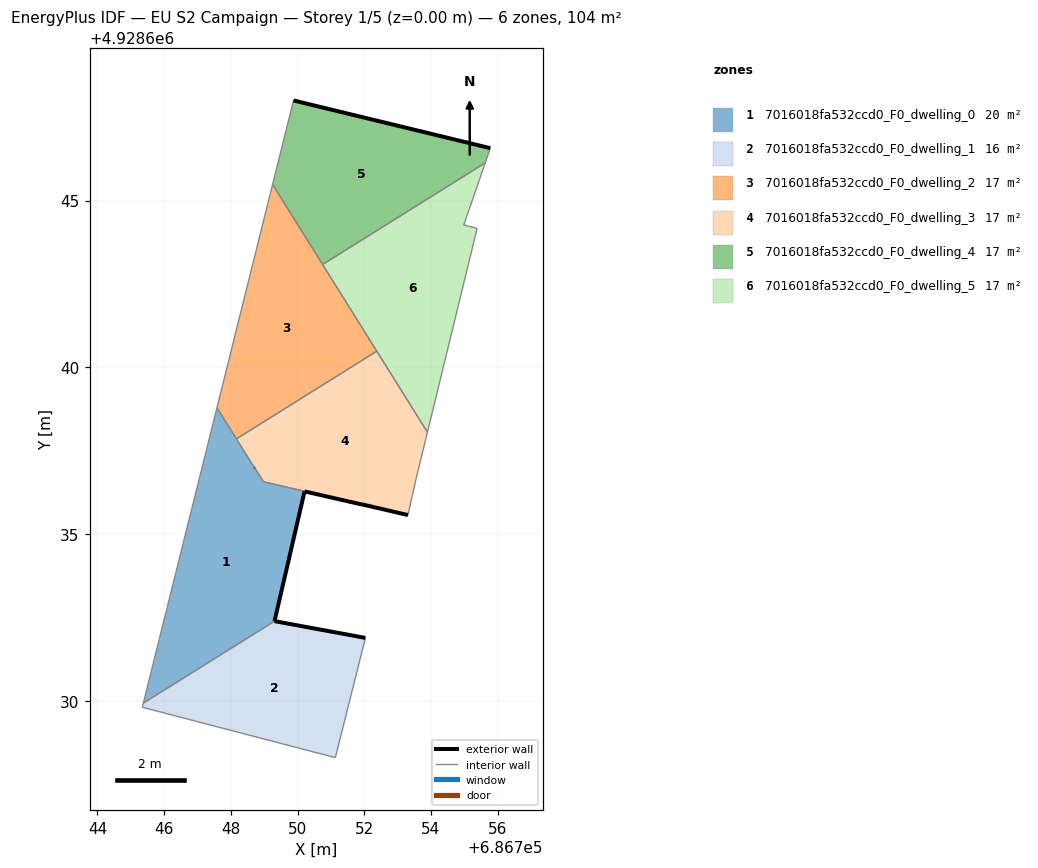
=== STOREY PLAN SPEC (per zone: floor XY polygon, exterior-wall plan segments, windows/doors) ===
zone 1: 7016018fa532ccd0_F0_dwelling_0  (19.8 m²)
  floor: (686749.31, 4928632.39) (686750.21, 4928636.28) (686751.92, 4928635.89) (686748.98, 4928636.57) (686748.71, 4928636.99) (686747.58, 4928638.79) (686745.38, 4928629.93)
  exterior wall: (686751.92, 4928635.89) – (686751.92, 4928635.89)  [0.0 m]
  exterior wall: (686751.92, 4928635.89) – (686750.21, 4928636.28)  [1.8 m]
  exterior wall: (686750.21, 4928636.28) – (686749.31, 4928632.39)  [4.0 m]
  exterior wall: (686748.72, 4928636.99) – (686748.71, 4928636.99)  [0.0 m]
  interior walls: 7
zone 2: 7016018fa532ccd0_F0_dwelling_1  (15.8 m²)
  floor: (686751.13, 4928628.30) (686752.03, 4928631.89) (686749.31, 4928632.39) (686745.38, 4928629.93) (686745.34, 4928629.81)
  exterior wall: (686749.31, 4928632.39) – (686752.03, 4928631.89)  [2.8 m]
  interior walls: 4
zone 3: 7016018fa532ccd0_F0_dwelling_2  (17.4 m²)
  floor: (686752.38, 4928640.49) (686749.25, 4928645.49) (686747.58, 4928638.79) (686748.17, 4928637.86)
  interior walls: 5
zone 4: 7016018fa532ccd0_F0_dwelling_3  (16.5 m²)
  floor: (686753.31, 4928635.57) (686753.55, 4928636.64) (686753.89, 4928638.06) (686752.38, 4928640.49) (686748.17, 4928637.86) (686748.71, 4928636.99) (686748.98, 4928636.57) (686751.92, 4928635.90)
  exterior wall: (686748.71, 4928636.98) – (686748.71, 4928636.99)  [0.0 m]
  exterior wall: (686753.31, 4928635.57) – (686751.92, 4928635.90) – (686751.92, 4928635.90)  [1.4 m]
  interior walls: 8
zone 5: 7016018fa532ccd0_F0_dwelling_4  (17.4 m²)
  floor: (686755.63, 4928646.13) (686755.78, 4928646.57) (686749.88, 4928648.00) (686749.25, 4928645.49) (686750.75, 4928643.08)
  exterior wall: (686749.88, 4928648.00) – (686755.78, 4928646.57)  [6.1 m]
  interior walls: 4
zone 6: 7016018fa532ccd0_F0_dwelling_5  (17.4 m²)
  floor: (686753.89, 4928638.06) (686755.38, 4928644.17) (686754.98, 4928644.27) (686755.63, 4928646.13) (686750.75, 4928643.08)
  interior walls: 6

=== DERIVED (storey summary) ===
Building: EU S2 Campaign
Storey: 1 of 5  (floor level z = 0.00 m)
Storey gross floor area: 104.2 m²
Zones on this storey: 6
  - 7016018fa532ccd0_F0_dwelling_0: floor 19.8 m²; exterior wall 5.8 m (17.3 m²); WWR 0.0%
  - 7016018fa532ccd0_F0_dwelling_1: floor 15.8 m²; exterior wall 2.8 m (8.3 m²); WWR 0.0%
  - 7016018fa532ccd0_F0_dwelling_2: floor 17.4 m²
  - 7016018fa532ccd0_F0_dwelling_3: floor 16.5 m²; exterior wall 1.4 m (4.3 m²); WWR 0.0%
  - 7016018fa532ccd0_F0_dwelling_4: floor 17.4 m²; exterior wall 6.1 m (18.2 m²); WWR 0.0%
  - 7016018fa532ccd0_F0_dwelling_5: floor 17.4 m²
Zone adjacency (shared interzone walls):
  - 7016018fa532ccd0_F0_dwelling_0 ↔ 7016018fa532ccd0_F0_dwelling_1
  - 7016018fa532ccd0_F0_dwelling_0 ↔ 7016018fa532ccd0_F0_dwelling_2
  - 7016018fa532ccd0_F0_dwelling_0 ↔ 7016018fa532ccd0_F0_dwelling_3
  - 7016018fa532ccd0_F0_dwelling_2 ↔ 7016018fa532ccd0_F0_dwelling_3
  - 7016018fa532ccd0_F0_dwelling_2 ↔ 7016018fa532ccd0_F0_dwelling_4
  - 7016018fa532ccd0_F0_dwelling_2 ↔ 7016018fa532ccd0_F0_dwelling_5
  - 7016018fa532ccd0_F0_dwelling_3 ↔ 7016018fa532ccd0_F0_dwelling_5
  - 7016018fa532ccd0_F0_dwelling_4 ↔ 7016018fa532ccd0_F0_dwelling_5